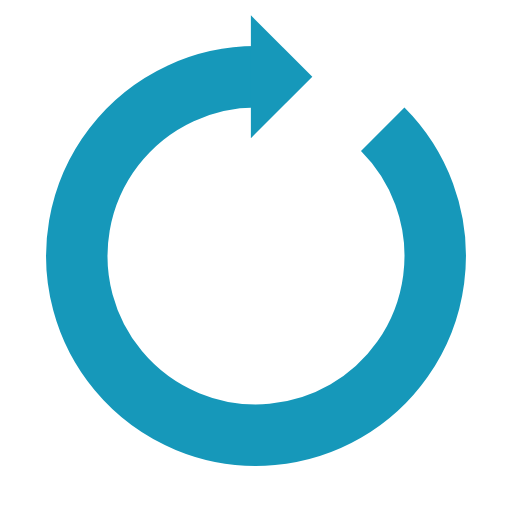
t = 0.00 s
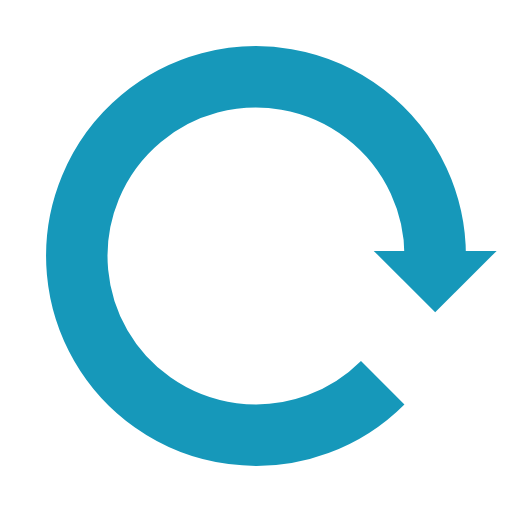
t = 0.25 s
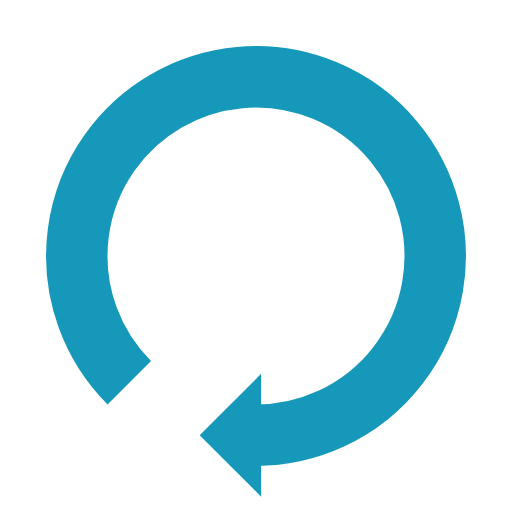
t = 0.50 s
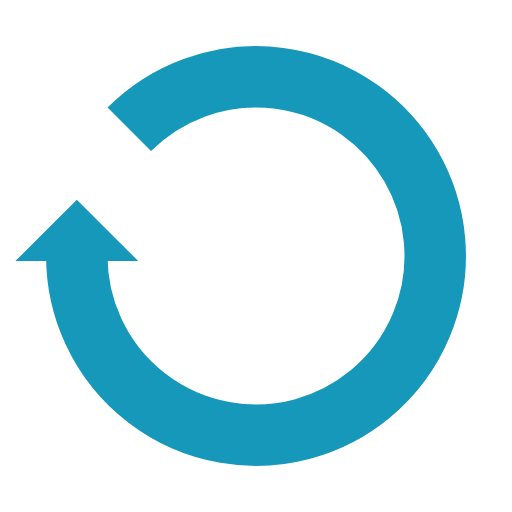
t = 0.75 s

The animated SVG that drew these frames (rendered in a browser with its animation timeline set to each time). Animation: 1 SMIL element (animateTransform=1); one cycle of 1.00 s, repeats indefinitely.

<?xml version="1.0" encoding="utf-8"?>
<svg xmlns="http://www.w3.org/2000/svg" xmlns:xlink="http://www.w3.org/1999/xlink" style="margin: auto; background: rgb(255, 255, 255); display: block; shape-rendering: auto;" width="200px" height="200px" viewBox="0 0 100 100" preserveAspectRatio="xMidYMid">
<g>
  <path d="M50 15A35 35 0 1 0 74.74873734152916 25.251262658470843" fill="none" stroke="#1698ba" stroke-width="12"></path>
  <path d="M49 3L49 27L61 15L49 3" fill="#1698ba"></path>
  <animateTransform attributeName="transform" type="rotate" repeatCount="indefinite" dur="1s" values="0 50 50;360 50 50" keyTimes="0;1"></animateTransform>
</g>
<!-- [ldio] generated by https://loading.io/ --></svg>
